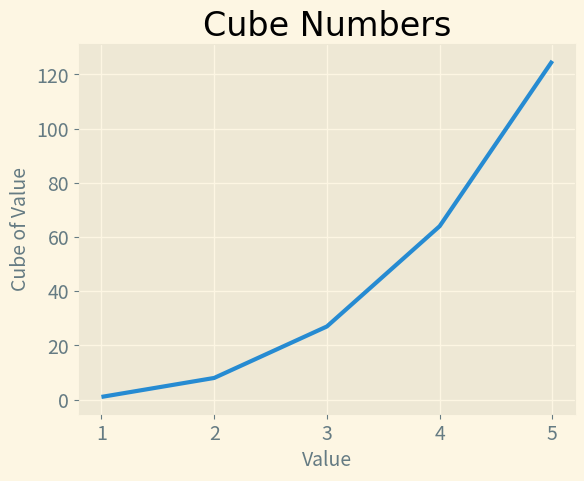
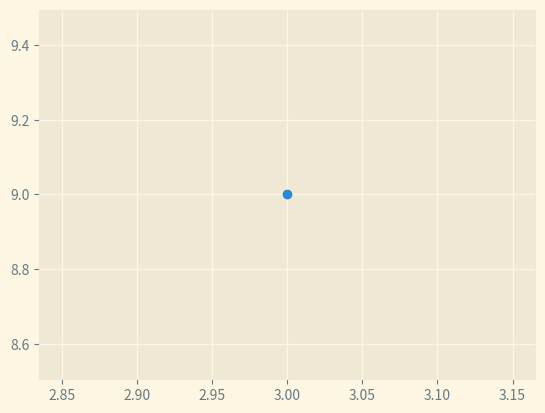

Write the Python code that produced these figures, in order.
# Data visualisation --> visual representation to explore 
# and present patterns in datasets
# effective data visualizaion --> makes information look nice
#                             --> meaning becomes clear to viewers

# installing matplotlib
# python3 -m pip install matplotlib

#plotting asimple line graph 
import matplotlib.pyplot as plt

input_values=[1,2,3,4,5]
cubes=[1,8,27,64,125]

#to use styles add below line of code beofre calling subplots()
plt.style.use('Solarize_Light2')
fig, ax=plt.subplots()
ax.plot(input_values, cubes, linewidth =3)

#set chart title and label axes
ax.set_title("Cube Numbers", font="Times New Roman",fontsize=24)
ax.set_xlabel("Value", fontsize=14)
ax.set_ylabel("Cube of Value", fontsize=14)

#set size of tick lables
ax.tick_params(labelsize=14)

plt.show()

#scatter()

plt.style.use('Solarize_Light2')
fig, ax=plt.subplots()
ax.scatter(3,9)

plt.show()
